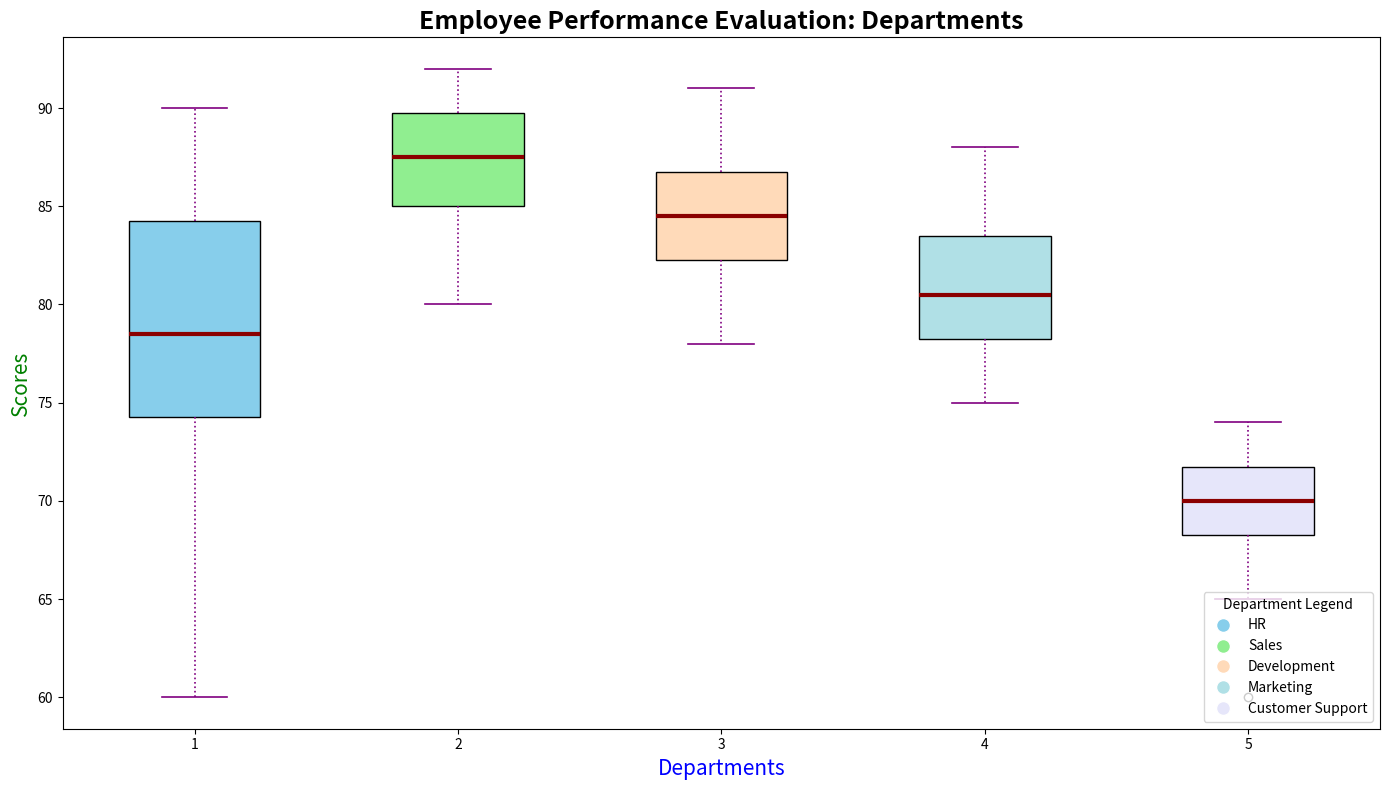

This figure's Python source:
import matplotlib.pyplot as plt
import numpy as np

# Departments
departments = ['HR', 'Sales', 'Development', 'Marketing', 'Customer Support']

# Performance scores for each department
HR_scores = [70, 75, 80, 85, 60, 90, 88, 74, 82, 77]
Sales_scores = [85, 87, 90, 83, 80, 88, 92, 85, 91, 89]
Development_scores = [78, 82, 85, 91, 87, 84, 79, 86, 90, 83]
Marketing_scores = [75, 80, 78, 82, 85, 88, 77, 84, 79, 81]
Support_scores = [65, 70, 72, 60, 68, 74, 70, 69, 71, 73]
performance_data = [HR_scores, Sales_scores, Development_scores, Marketing_scores, Support_scores]

# Create the figure and axis
fig, ax = plt.subplots(figsize=(14, 8))

# Create the box plot
box = ax.boxplot(performance_data, vert=True, patch_artist=True, notch=False, showmeans=False,
                 medianprops={"color": "darkred", "linewidth": 3})

colors = ['skyblue', 'lightgreen', 'peachpuff', 'powderblue', 'lavender']
for patch, color in zip(box['boxes'], colors):
    patch.set_facecolor(color)

# Titles and labels
ax.set_title('Employee Performance Evaluation: Departments', fontsize=18, fontweight='bold')
ax.set_xlabel('Departments', fontsize=15, color='blue')
ax.set_ylabel('Scores', fontsize=15, color='green')

# Customize whiskers, caps
for whisker, cap in zip(box['whiskers'], box['caps']):
    whisker.set(color='purple', linewidth=1.2, linestyle=':')
    cap.set(color='purple', linewidth=1.2)

# Remove grid lines
ax.grid(False)

# Legend
handles = [plt.Line2D([0], [0], marker='o', color='w', markerfacecolor=color, markersize=10) for color in colors]
ax.legend(handles, departments, title='Department Legend', loc='lower right')

# Layout adjustment
plt.tight_layout()

plt.show()
